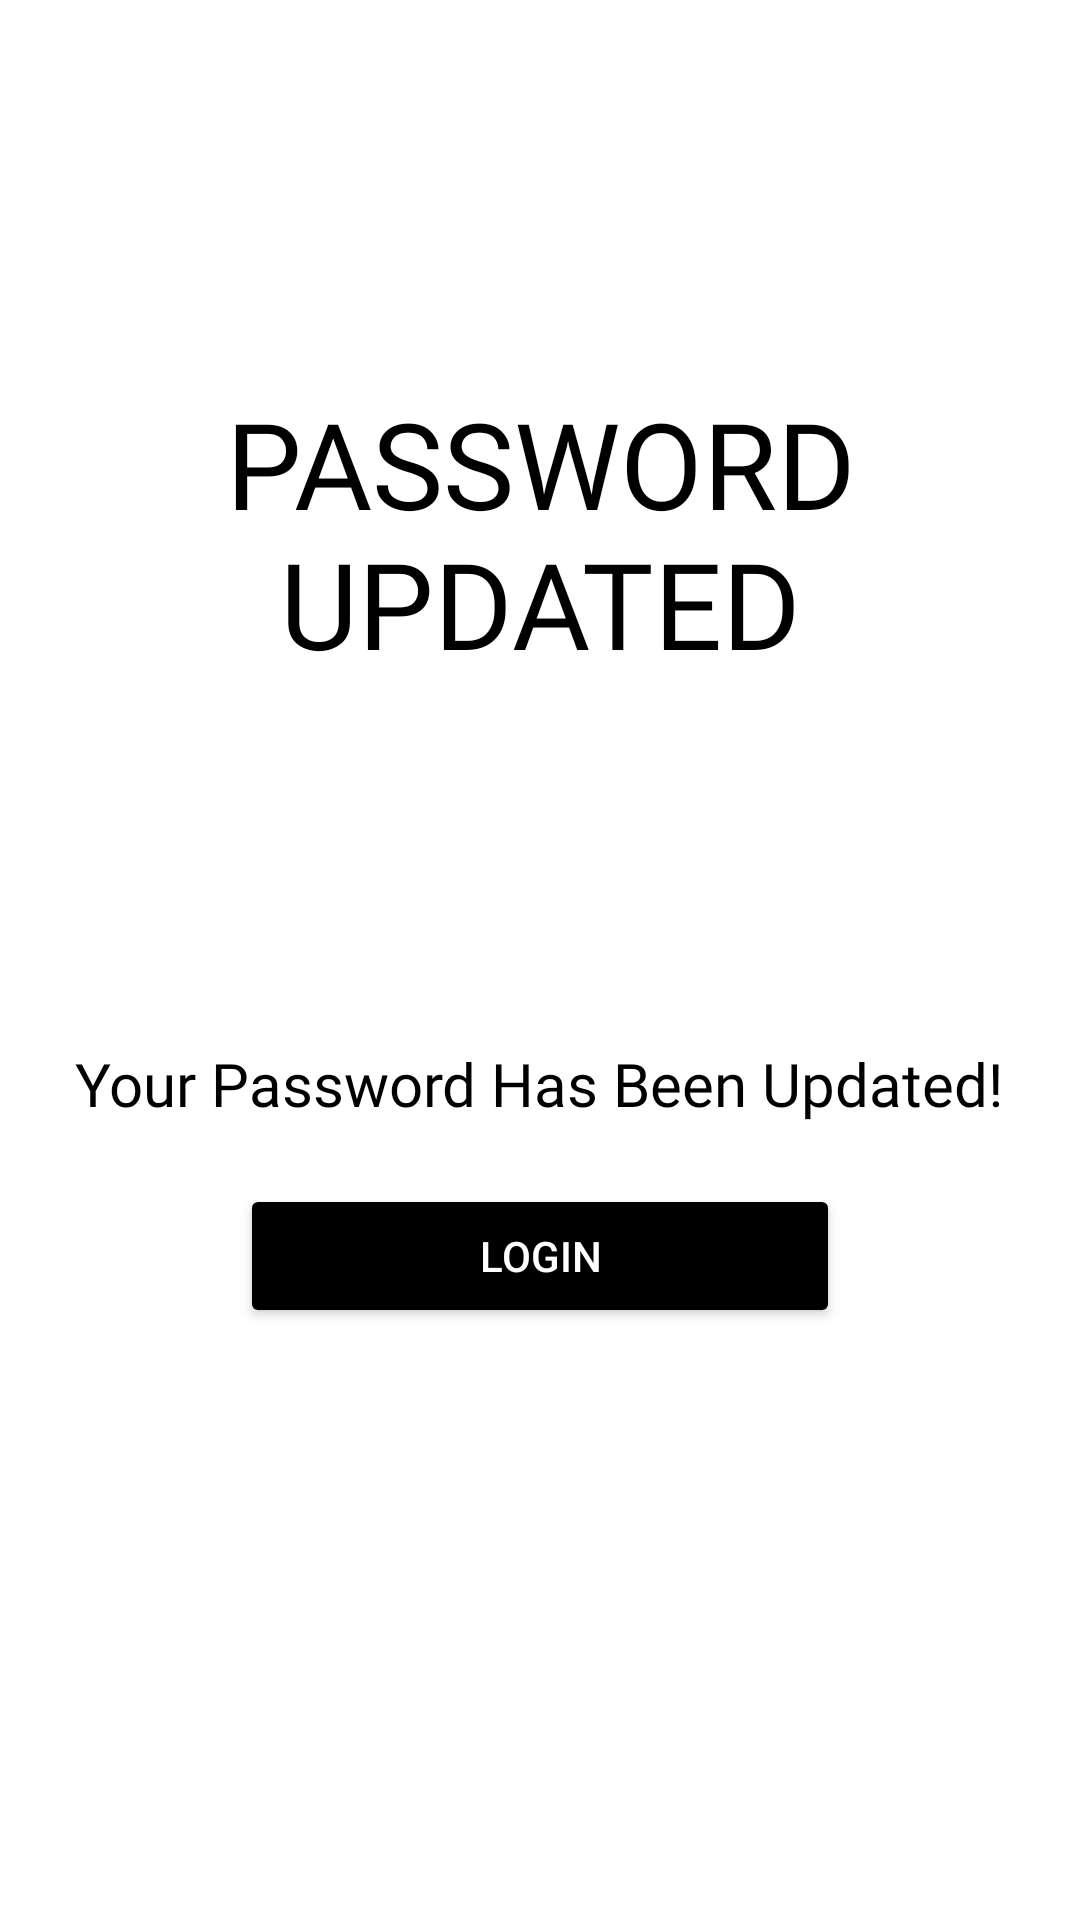

Produce the Android XML layout that renders to this screen, including the resource entries it uses.
<!-- AndroidManifest.xml: application theme Theme.KEstates -->
<!-- res/layout/activity_forgot_password_success_message.xml -->
<?xml version="1.0" encoding="utf-8"?>
<LinearLayout xmlns:android="http://schemas.android.com/apk/res/android"
xmlns:app="http://schemas.android.com/apk/res-auto"
xmlns:tools="http://schemas.android.com/tools"
android:layout_width="match_parent"
android:layout_height="match_parent"
tools:context=".LocationOwner.Authentication.ForgotPasswordSuccessMessage"
android:background="@color/white"
android:padding="10dp"
android:orientation="vertical">

<ImageView
    android:layout_width="wrap_content"
    android:layout_height="wrap_content"
    android:src="@drawable/general_back_icon"
    android:padding="5dp"
    app:tint="@color/black"
    tools:ignore="ContentDescription" />

<LinearLayout
    android:layout_width="match_parent"
    android:layout_height="match_parent"
    android:gravity="center"
    android:orientation="vertical">

    <TextView
        android:layout_width="wrap_content"
        android:layout_height="wrap_content"
        android:text="@string/password_updated"
        android:textColor="@color/black"
        android:textSize="40sp"
        android:fontFamily="@font/muli_bold_italic"
        android:textAlignment="center"
        android:gravity="center"
        android:layout_marginTop="-80dp"
        android:textAllCaps="true"/>

    <ImageView
        android:layout_width="80dp"
        android:layout_height="80dp"
        android:src="@drawable/password_update_success_icon"
        android:layout_margin="20dp"
        app:tint="@color/black"
        tools:ignore="ContentDescription" />

    <TextView
        android:layout_width="wrap_content"
        android:layout_height="wrap_content"
        android:text="@string/password_update_success_message"
        android:textColor="@color/black"
        android:textSize="20sp"
        android:fontFamily="@font/muli"
        android:textAlignment="center"
        android:gravity="center"/>

    <Button
        android:layout_width="200dp"
        android:layout_height="wrap_content"
        android:text="@string/login"
        android:onClick="goToDashBoard"
        android:backgroundTint="@color/black"
        android:textColor="@color/white"
        android:layout_marginTop="20dp"/>


</LinearLayout>
</LinearLayout>
<!-- resources referenced by this layout -->
<resources>
  <color name="black">#FF000000</color>
  <color name="white">#FFFFFFFF</color>
  <string name="login">Login</string>
  <string name="password_update_success_message">Your Password Has Been Updated!</string>
  <string name="password_updated">Password Updated</string>
  <style name="Theme.KEstates" parent="Theme.MaterialComponents.DayNight.NoActionBar">
          
          <item name="colorPrimary">@color/purple_500</item>
          <item name="colorPrimaryVariant">@color/purple_700</item>
          <item name="colorOnPrimary">@color/white</item>
          
          <item name="colorSecondary">@color/teal_200</item>
          <item name="colorSecondaryVariant">@color/teal_700</item>
          <item name="colorOnSecondary">@color/black</item>
          
          <item name="android:statusBarColor" tools:targetApi="l">?attr/colorPrimaryVariant</item>
          
  
          
          <item name="colorPrimaryDark">@color/colorPrimaryDark</item>
          <item name="colorAccent">@color/colorAccent</item>
  
      </style>
  <color name="purple_500">#FF6200EE</color>
  <color name="purple_700">#FF3700B3</color>
  <color name="teal_200">#FF03DAC5</color>
  <color name="teal_700">#FF018786</color>
  <color name="colorPrimaryDark">#ffa600</color>
  <color name="colorAccent">#272727</color>
</resources>
